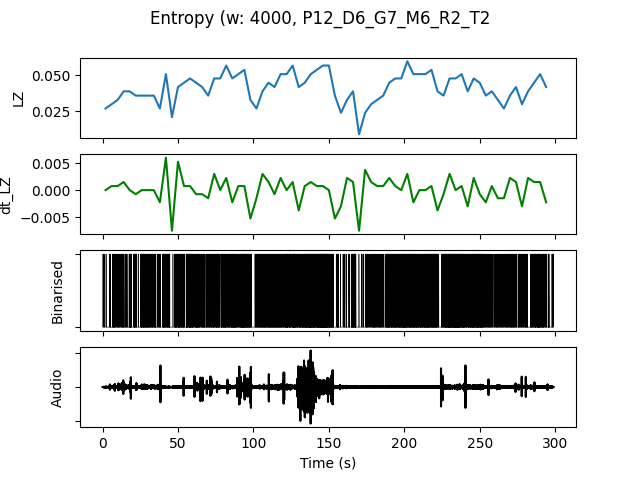

The data file committed next to this chart (first rows):
, t0, LZ, dt_LZ, IOI, nCounts
0.0, 0.0, 0.02692, 0.0, 0.8, 5
4.0, 4.0, 0.02991, 0.0007479, 0.3077, 13
8.0, 8.0, 0.03291, 0.0007479, 0.4, 10
12.0, 12.0, 0.03889, 0.001496, 0.25, 16
16.0, 16.0, 0.03889, 0.0, 0.2857, 14
20.0, 20.0, 0.0359, -0.0007479, 0.2857, 14
24.0, 24.0, 0.0359, 0.0, 0.2105, 19
28.0, 28.0, 0.0359, 0.0, 0.2222, 18
32.0, 32.0, 0.0359, 0.0, 0.2857, 14
36.0, 36.0, 0.02692, -0.002244, 0.4444, 9
40.0, 40.0, 0.05085, 0.005983, 0.1905, 21
44.0, 44.0, 0.02094, -0.007479, 0.5, 8
48.0, 48.0, 0.04188, 0.005235, 0.1818, 22
52.0, 52.0, 0.04487, 0.0007479, 0.2222, 18
56.0, 56.0, 0.04786, 0.0007479, 0.16, 25
60.0, 60.0, 0.04487, -0.0007479, 0.1818, 22
64.0, 64.0, 0.04188, -0.0007479, 0.2353, 17
68.0, 68.0, 0.0359, -0.001496, 0.2857, 14
72.0, 72.0, 0.04786, 0.002991, 0.2105, 19
76.0, 76.0, 0.04786, 0.0, 0.2, 20
80.0, 80.0, 0.05684, 0.002244, 0.1538, 26
84.0, 84.0, 0.04786, -0.002244, 0.1667, 24
88.0, 88.0, 0.05085, 0.0007479, 0.1818, 22
92.0, 92.0, 0.05385, 0.0007479, 0.1481, 27
96.0, 96.0, 0.03291, -0.005235, 0.2857, 14
100.0, 100.0, 0.02692, -0.001496, 0.3077, 13
104.0, 104.0, 0.03889, 0.002991, 0.2105, 19
108.0, 108.0, 0.04487, 0.001496, 0.2, 20
112.0, 112.0, 0.04188, -0.0007479, 0.2222, 18
116.0, 116.0, 0.05085, 0.002244, 0.2, 20
120.0, 120.0, 0.05085, 0.0, 0.1739, 23
124.0, 124.0, 0.05684, 0.001496, 0.1538, 26
128.0, 128.0, 0.04188, -0.003739, 0.2105, 19
132.0, 132.0, 0.04487, 0.0007479, 0.1667, 24
136.0, 136.0, 0.05085, 0.001496, 0.1481, 27
140.0, 140.0, 0.05385, 0.0007479, 0.1538, 26
144.0, 144.0, 0.05684, 0.0007479, 0.1143, 35
148.0, 148.0, 0.05684, 0.0, 0.16, 25
152.0, 152.0, 0.0359, -0.005235, 0.3333, 12
156.0, 156.0, 0.02393, -0.002991, 0.8, 5
160.0, 160.0, 0.03291, 0.002244, 0.4, 10
164.0, 164.0, 0.03889, 0.001496, 0.1905, 21
168.0, 168.0, 0.008974, -0.007479, 2.0, 2
172.0, 172.0, 0.02393, 0.003739, 0.4, 10
176.0, 176.0, 0.02991, 0.001496, 0.2857, 14
180.0, 180.0, 0.03291, 0.0007479, 0.2667, 15
184.0, 184.0, 0.0359, 0.0007479, 0.3077, 13
188.0, 188.0, 0.04487, 0.002244, 0.2, 20
192.0, 192.0, 0.04786, 0.0007479, 0.1818, 22
196.0, 196.0, 0.04786, 0.0, 0.1739, 23
200.0, 200.0, 0.05983, 0.002991, 0.1667, 24
204.0, 204.0, 0.05085, -0.002244, 0.16, 25
208.0, 208.0, 0.05085, 0.0, 0.1818, 22
212.0, 212.0, 0.05085, 0.0, 0.1667, 24
216.0, 216.0, 0.05385, 0.0007479, 0.1739, 23
220.0, 220.0, 0.03889, -0.003739, 0.2857, 14
224.0, 224.0, 0.0359, -0.0007479, 0.2222, 18
228.0, 228.0, 0.04786, 0.002991, 0.16, 25
232.0, 232.0, 0.04786, 0.0, 0.1429, 28
236.0, 236.0, 0.05085, 0.0007479, 0.1667, 24
... 14 more rows
